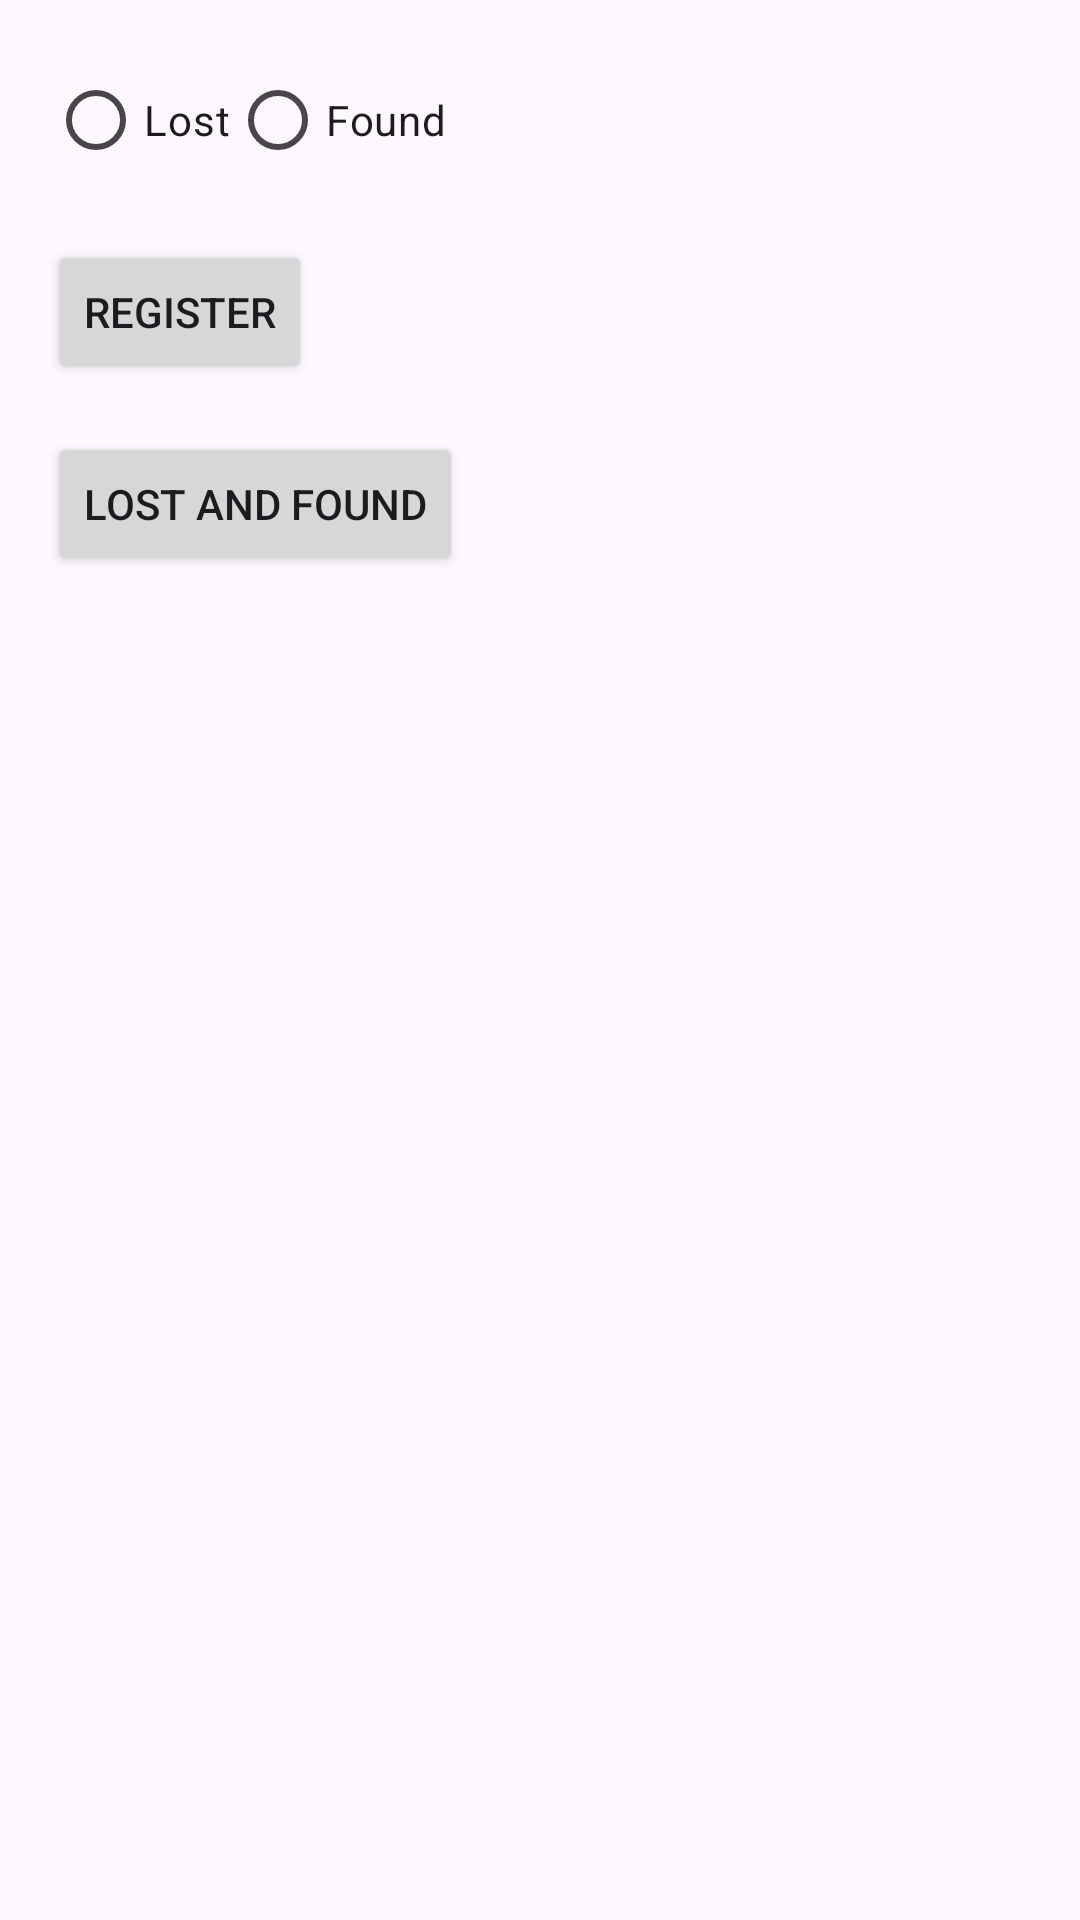

Reconstruct the res/layout file that produces this screen, plus the resources it refers to.
<!-- AndroidManifest.xml: application theme Theme.CampusMonitoring -->
<!-- res/layout/activity_lost_and_found_main.xml -->
<?xml version="1.0" encoding="utf-8"?>
<LinearLayout
    xmlns:android="http://schemas.android.com/apk/res/android"
    android:layout_width="match_parent"
    android:layout_height="match_parent"
    android:orientation="vertical"
    android:padding="16dp">

    
    <RadioGroup
        android:id="@+id/radioGroup"
        android:layout_width="wrap_content"
        android:layout_height="wrap_content"
        android:orientation="horizontal">

        
        <RadioButton
            android:id="@+id/lost"
            android:layout_width="wrap_content"
            android:layout_height="wrap_content"
            android:text="Lost" />

        
        <RadioButton
            android:id="@+id/found"
            android:layout_width="wrap_content"
            android:layout_height="wrap_content"
            android:text="Found" />
    </RadioGroup>

    
    <Button
        android:id="@+id/registerButton"
        android:layout_width="wrap_content"
        android:layout_height="wrap_content"
        android:layout_marginTop="16dp"
        android:text="Register" />

    
    <Button
        android:id="@+id/lostFoundButton"
        android:layout_width="wrap_content"
        android:layout_height="wrap_content"
        android:layout_marginTop="16dp"
        android:text="Lost and Found" />

</LinearLayout>
<!-- resources referenced by this layout -->
<resources>
  <style name="Theme.CampusMonitoring" parent="Base.Theme.CampusMonitoring" />
  <style name="Base.Theme.CampusMonitoring" parent="Theme.Material3.DayNight.NoActionBar">
          
          
      </style>
</resources>
